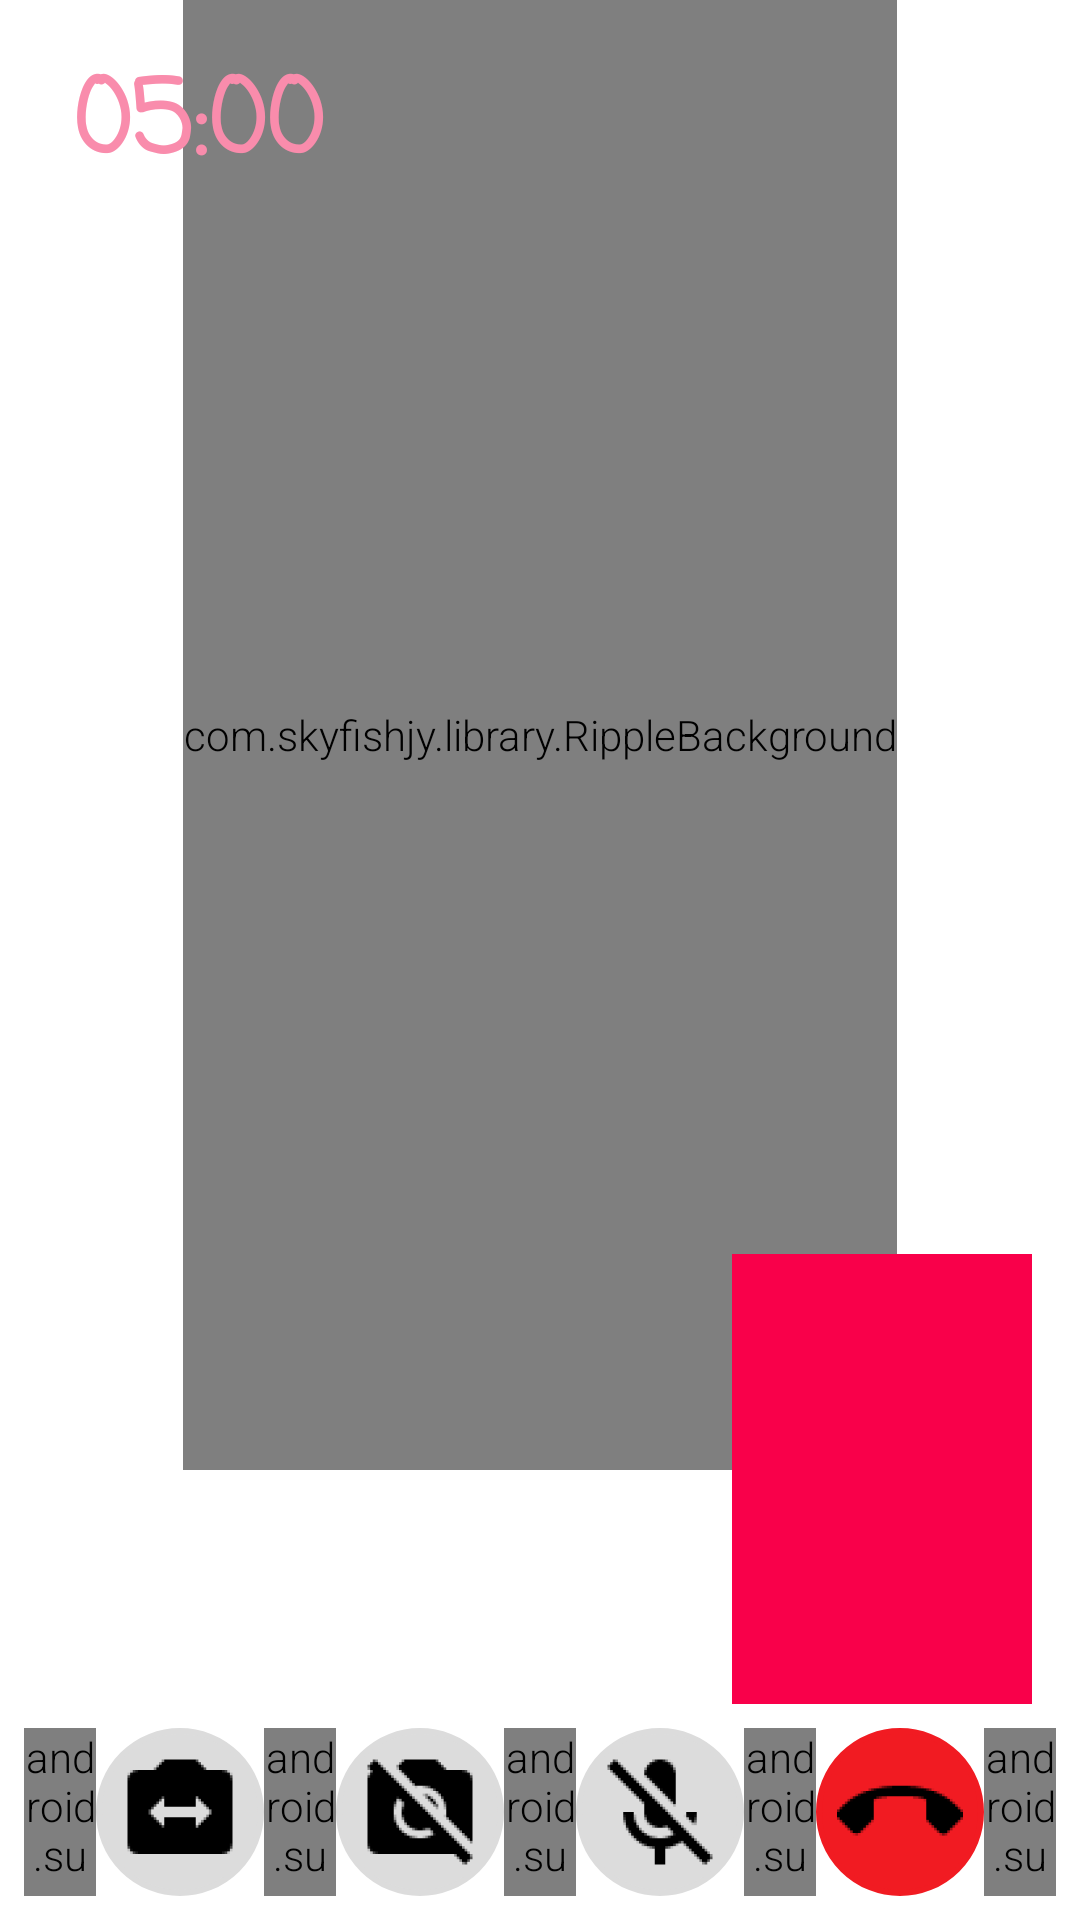

Reconstruct the res/layout file that produces this screen, plus the resources it refers to.
<!-- AndroidManifest.xml: application theme AppTheme -->
<!-- res/layout/activity_call.xml -->
<?xml version="1.0" encoding="utf-8"?>
<android.support.constraint.ConstraintLayout xmlns:android="http://schemas.android.com/apk/res/android"
    xmlns:app="http://schemas.android.com/apk/res-auto"
    xmlns:tools="http://schemas.android.com/tools"
    android:layout_width="match_parent"
    android:background="@color/white"
    android:layout_height="match_parent"
    tools:context="com.spate.in.activities.CallActivity">

    <FrameLayout
        android:id="@+id/subscriber_container"
        android:layout_width="0dp"
        android:layout_height="0dp"
        app:layout_constraintRight_toRightOf="parent"
        app:layout_constraintLeft_toLeftOf="parent"
        android:background="@color/white"
        app:layout_constraintTop_toTopOf="parent"
        app:layout_constraintBottom_toBottomOf="parent"
        app:layout_constraintHorizontal_bias="0.0">
    </FrameLayout>

    <ImageView
        android:layout_width="0dp"
        android:layout_height="0dp"
        android:id="@+id/placeholder_image"
        android:src="@mipmap/male"
        android:scaleType="fitStart"
        android:visibility="gone"
        app:layout_constraintRight_toRightOf="parent"
        app:layout_constraintLeft_toLeftOf="parent"
        app:layout_constraintTop_toTopOf="parent"
        app:layout_constraintBottom_toBottomOf="parent"
        app:layout_constraintHorizontal_bias="0.0" />

    <com.skyfishjy.library.RippleBackground
        xmlns:android="http://schemas.android.com/apk/res/android"
        xmlns:app="http://schemas.android.com/apk/res-auto"
        app:layout_constraintTop_toTopOf="parent"
        app:layout_constraintLeft_toLeftOf="parent"
        app:layout_constraintRight_toRightOf="parent"
        android:layout_width="wrap_content"
        android:layout_height="0dp"
        android:id="@+id/calling_animated"
        app:rb_color="@color/colorPrimaryLight"
        app:rb_radius="32dp"
        app:rb_rippleAmount="4"
        app:rb_duration="3000"
        app:rb_scale="6"
        app:layout_constraintBottom_toBottomOf="parent"
        android:layout_marginBottom="150dp">

        <de.hdodenhof.circleimageview.CircleImageView
            android:layout_width="150dp"
            android:layout_height="150dp"
            android:id="@+id/circle_placeholder"
            android:src="@mipmap/male"
            android:layout_centerInParent="true"
            android:foregroundGravity="center"
            />
        <TextView
            android:layout_width="match_parent"
            android:layout_height="wrap_content"
            android:text="Ringing..."
            android:layout_marginTop="16dp"
            android:textColor="@color/indigo"
            android:layout_below="@+id/circle_placeholder"
            android:gravity="center_horizontal"
            style="@style/HeaderStyle"
            />

    </com.skyfishjy.library.RippleBackground>


    <FrameLayout
        android:id="@+id/publisher_container"
        android:layout_width="100dp"
        android:layout_height="150dp"
        android:background="@color/colorPrimaryDark"
        app:layout_constraintBottom_toTopOf="@+id/action_button_container"
        app:layout_constraintRight_toRightOf="parent"
        android:layout_marginRight="@dimen/medium_margin"
        android:layout_marginEnd="@dimen/medium_margin">
    </FrameLayout>

    <LinearLayout
        android:id="@+id/action_button_container"
        android:layout_width="0dp"
        android:layout_height="wrap_content"
        app:layout_constraintBottom_toBottomOf="parent"
        android:padding="@dimen/small_margin"
        app:layout_constraintRight_toRightOf="parent"
        app:layout_constraintLeft_toLeftOf="parent">

        <android.support.v4.widget.Space
            android:layout_width="0dp"
            android:layout_weight="1"
            android:layout_height="match_parent" />

        <ImageButton
            android:id="@+id/camera_cycle_button"
            android:layout_width="wrap_content"
            android:layout_height="wrap_content"
            android:background="@drawable/round_white"
            app:srcCompat="@mipmap/camera_flip"/>

        <android.support.v4.widget.Space
            android:layout_width="0dp"
            android:layout_weight="1"
            android:layout_height="match_parent" />

        <ImageButton
            android:id="@+id/camera_onoff_button"
            android:layout_width="wrap_content"
            android:layout_height="wrap_content"
            android:background="@drawable/round_white"
            app:layout_constraintRight_toLeftOf="@+id/camera_cycle_button"
            app:srcCompat="@mipmap/camera_off" />

        <android.support.v4.widget.Space
            android:layout_width="0dp"
            android:layout_weight="1"
            android:layout_height="match_parent" />

        <ImageButton
            android:id="@+id/mic_onoff_button"
            android:layout_width="wrap_content"
            android:layout_height="wrap_content"
            android:background="@drawable/round_white"
            app:layout_constraintRight_toLeftOf="@+id/camera_onoff_button"
            app:srcCompat="@mipmap/mic_off" />

        <android.support.v4.widget.Space
            android:layout_width="0dp"
            android:layout_weight="1"
            android:layout_height="match_parent" />

        <ImageButton
            android:id="@+id/disconnect_call"
            android:layout_width="wrap_content"
            android:layout_height="wrap_content"
            android:background="@drawable/round_call_disconnect_button"
            app:srcCompat="@mipmap/end_call"
            />

        <android.support.v4.widget.Space
            android:layout_width="0dp"
            android:layout_weight="1"
            android:layout_height="match_parent" />

    </LinearLayout>

    <TextView
        android:id="@+id/call_timer_view"
        android:layout_width="100dp"
        android:layout_height="50dp"
        app:layout_constraintLeft_toLeftOf="parent"
        app:layout_constraintTop_toTopOf="parent"
        android:background="@null"
        android:text="05:00"
        android:layout_margin="16dp"
        android:textAlignment="center"
        android:textAppearance="@style/TextAppearance.AppCompat.Display1"
        android:textColor="@color/colorPrimaryLight"
        android:fontFamily="casual"
        android:textStyle="bold" />


</android.support.constraint.ConstraintLayout>
<!-- resources referenced by this layout -->
<resources>
  <color name="colorPrimaryDark">#f9004a</color>
  <color name="colorPrimaryLight">#f98cac</color>
  <color name="indigo">#3F1F54</color>
  <color name="white">#FFFFFF</color>
  <dimen name="medium_margin">16dp</dimen>
  <dimen name="small_margin">8dp</dimen>
  <!-- drawable round_call_disconnect_button (drawable) -->
  <?xml version="1.0" encoding="utf-8"?>
  <selector xmlns:android="http://schemas.android.com/apk/res/android">
      <item android:state_pressed="false">
          <shape android:shape="rectangle">
              <corners android:radius="1000dp" />
              <solid android:color="#f11b22" />
              <stroke
                  android:width="2dip"
                  android:color="#f11b22" />
              <padding
                  android:bottom="4dp"
                  android:left="4dp"
                  android:right="4dp"
                  android:top="4dp" />
          </shape>
      </item>
      <item android:state_pressed="true">
          <shape android:shape="rectangle">
              <corners android:radius="1000dp" />
              <solid android:color="#a1000b" />
              <stroke
                  android:width="2dip"
                  android:color="#a1000b" />
              <padding
                  android:bottom="4dp"
                  android:left="4dp"
                  android:right="4dp"
                  android:top="4dp" />
          </shape>
      </item>
  </selector>
  <!-- drawable round_white (drawable) -->
  <?xml version="1.0" encoding="utf-8"?>
  <selector xmlns:android="http://schemas.android.com/apk/res/android">
      <item android:state_pressed="false">
          <shape android:shape="rectangle">
              <corners android:radius="1000dp" />
              <solid android:color="@color/light_gray" />
              <stroke
                  android:width="2dip"
                  android:color="@color/light_gray" />
              <padding
                  android:bottom="4dp"
                  android:left="4dp"
                  android:right="4dp"
                  android:top="4dp" />
          </shape>
      </item>
      <item android:state_pressed="true">
          <shape android:shape="rectangle">
              <corners android:radius="1000dp" />
              <solid android:color="@color/dark_gray" />
              <stroke
                  android:width="2dip"
                  android:color="@color/dark_gray" />
              <padding
                  android:bottom="4dp"
                  android:left="4dp"
                  android:right="4dp"
                  android:top="4dp" />
          </shape>
      </item>
  </selector>
  <!-- mipmap camera_flip: png bitmap (mipmap-hdpi, 543 bytes) -->
  <!-- mipmap camera_off: png bitmap (mipmap-hdpi, 1074 bytes) -->
  <!-- mipmap end_call: png bitmap (mipmap-hdpi, 702 bytes) -->
  <!-- mipmap male: png bitmap (mipmap-hdpi, 14339 bytes) -->
  <!-- mipmap mic_off: png bitmap (mipmap-hdpi, 990 bytes) -->
  <style name="HeaderStyle">
          <item name="android:textSize">@dimen/header_size</item>
          <item name="android:layout_marginBottom">@dimen/medium_margin</item>
      </style>
  <style name="AppTheme" parent="Theme.AppCompat.Light.DarkActionBar">
          
          <item name="colorPrimary">@color/colorPrimary</item>
          <item name="colorPrimaryDark">@color/colorPrimaryDark</item>
          <item name="colorAccent">@color/colorPrimaryDark</item>
          <item name="android:textViewStyle">@style/RobotoTextViewStyle</item>
          <item name="android:checkboxStyle">@style/RobotoTextViewStyle</item>
      </style>
  <color name="light_gray">#DCDCDC</color>
  <color name="dark_gray">#696969</color>
  <dimen name="header_size">24dp</dimen>
  <color name="colorPrimary">#ed5381</color>
  <style name="RobotoTextViewStyle" parent="android:Widget.TextView">
          <item name="android:fontFamily">sans-serif-light</item>
      </style>
</resources>
